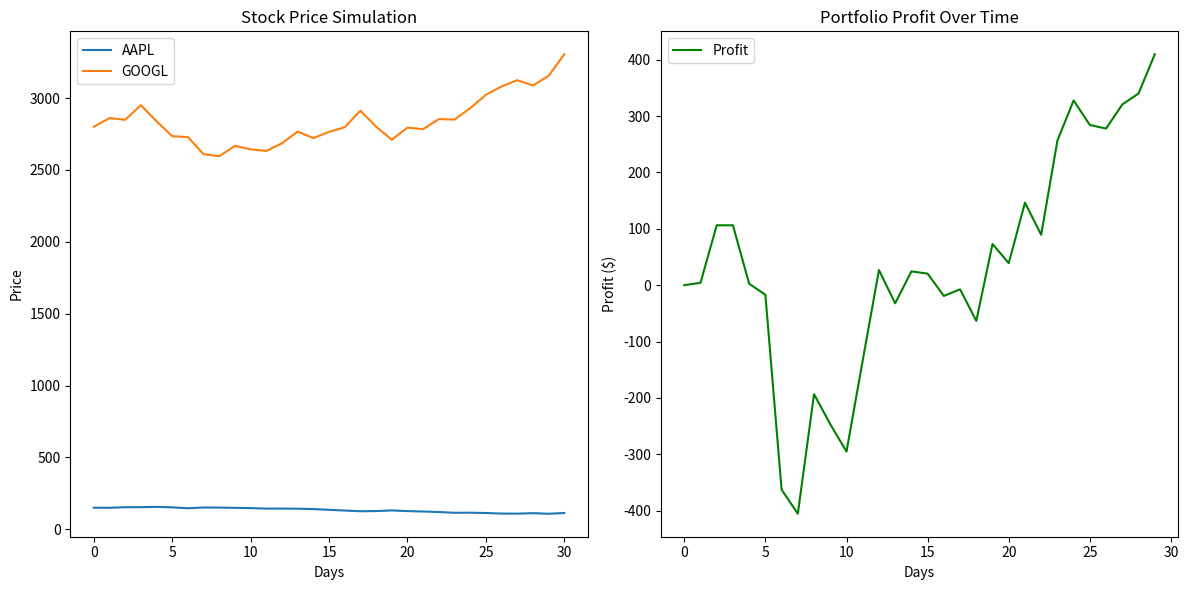

Write the Python code that produced this figure.
import random

import matplotlib.pyplot as plt


class Stock:
    def __init__(self, name, price):
        self.name = name
        self.price = price
        self.history = [price]

    def simulate_day(self):
        change_percent = random.uniform(-0.05, 0.05)
        self.price *= (1 + change_percent)
        self.history.append(self.price)


class Portfolio:
    def __init__(self, cash):
        self.cash = cash
        self.holdings = {}

    def buy(self, stock, amount):
        cost = stock.price * amount
        if self.cash >= cost:
            self.cash -= cost
            self.holdings[stock.name] = self.holdings.get(stock.name, 0) + amount
            print(f"Bought {amount} shares of {stock.name} at ${stock.price:.2f}")
        else:
            print("Not enough cash to buy.")

    def sell(self, stock, amount):
        if self.holdings.get(stock.name, 0) >= amount:
            self.holdings[stock.name] -= amount
            revenue = stock.price * amount
            self.cash += revenue
            print(f"Sold {amount} shares of {stock.name} at ${stock.price:.2f}")
        else:
            print("Not enough shares to sell.")

    def value(self, stock_list):
        total = self.cash
        for stock in stock_list:
            total += self.holdings.get(stock.name, 0) * stock.price
        return total


def simulate_trading():
    apple = Stock("AAPL", 150)
    google = Stock("GOOGL", 2800)
    stocks = [apple, google]
    initial_cash = 10000
    portfolio = Portfolio(initial_cash)
    portfolio_values = []

    for day in range(30):
        print(f"\nDay {day + 1}")
        for stock in stocks:
            stock.simulate_day()
            print(f"{stock.name}: ${stock.price:.2f}")

        # Simple strategy: buy if price dropped, sell if it rose
        for stock in stocks:
            if len(stock.history) > 1:
                if stock.price < stock.history[-2]:
                    portfolio.buy(stock, 1)
                elif stock.price > stock.history[-2]:
                    portfolio.sell(stock, 1)

        current_value = portfolio.value(stocks)
        portfolio_values.append(current_value)
        print(f"Portfolio value: ${current_value:.2f}")

    # Calculate profit
    profit = [value - initial_cash for value in portfolio_values]

    # Plot stock prices
    plt.figure(figsize=(12, 6))
    plt.subplot(1, 2, 1)
    for stock in stocks:
        plt.plot(stock.history, label=stock.name)
    plt.title("Stock Price Simulation")
    plt.xlabel("Days")
    plt.ylabel("Price")
    plt.legend()

    # Plot profit
    plt.subplot(1, 2, 2)
    plt.plot(profit, color='green', label='Profit')
    plt.title("Portfolio Profit Over Time")
    plt.xlabel("Days")
    plt.ylabel("Profit ($)")
    plt.legend()

    plt.tight_layout()
    plt.show()


simulate_trading()
